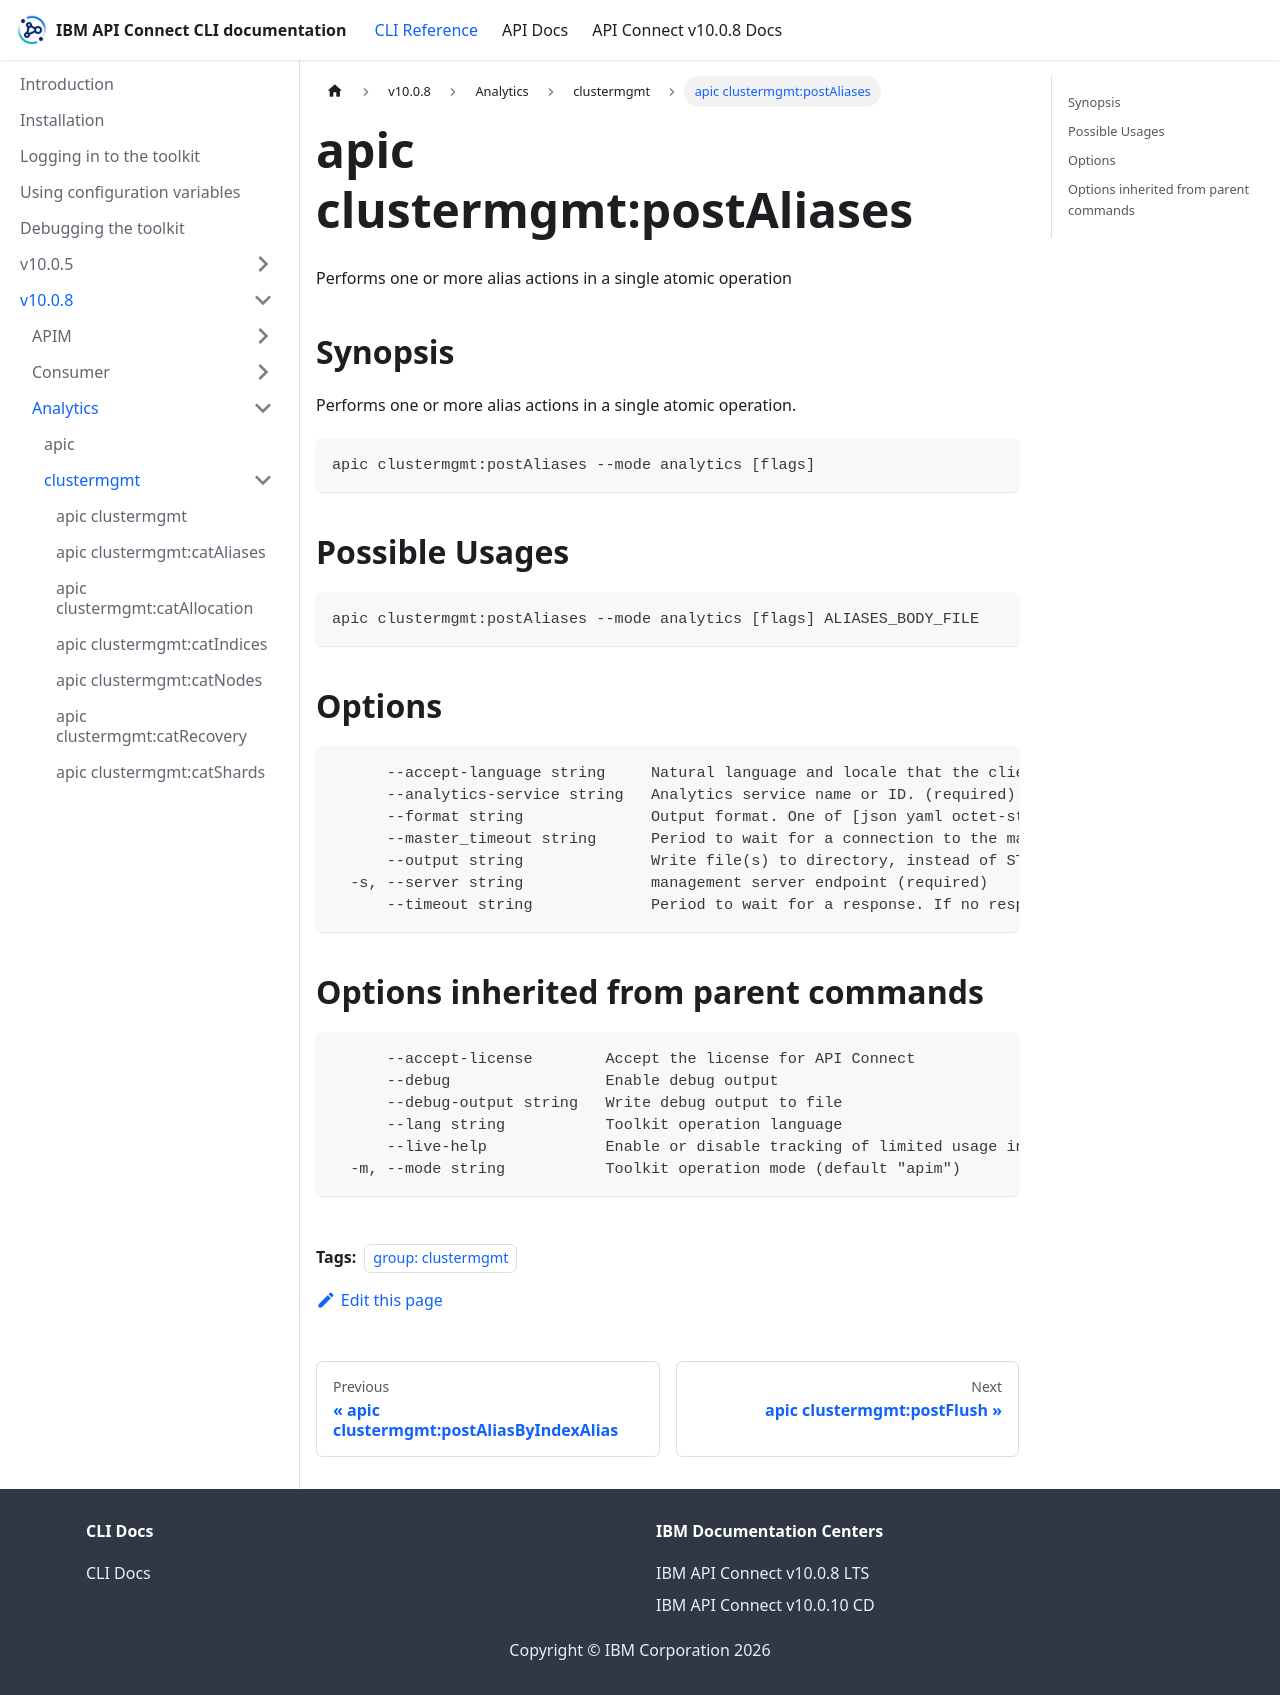

repository: ibm-apiconnect/clidocs · page: docs/v1008/analytics/clustermgmt/apic_clustermgmt_postAliases.html · generator: docusaurus

---
tags:
- "group: clustermgmt"
---
# apic clustermgmt:postAliases

Performs one or more alias actions in a single atomic operation

## Synopsis

Performs one or more alias actions in a single atomic operation.

```
apic clustermgmt:postAliases --mode analytics [flags]
```

## Possible Usages

```
apic clustermgmt:postAliases --mode analytics [flags] ALIASES_BODY_FILE
```

## Options

```
      --accept-language string     Natural language and locale that the client prefers.
      --analytics-service string   Analytics service name or ID. (required)
      --format string              Output format. One of [json yaml octet-stream go-template=... go-template-file=...], defaults to yaml.
      --master_timeout string      Period to wait for a connection to the master node. If no response is received before the timeout expires, the request fails and returns an error.
      --output string              Write file(s) to directory, instead of STDOUT (default "-")
  -s, --server string              management server endpoint (required)
      --timeout string             Period to wait for a response. If no response is received before the timeout expires, the request fails and returns an error.
```

## Options inherited from parent commands

```
      --accept-license        Accept the license for API Connect
      --debug                 Enable debug output
      --debug-output string   Write debug output to file
      --lang string           Toolkit operation language
      --live-help             Enable or disable tracking of limited usage information
  -m, --mode string           Toolkit operation mode (default "apim")
```
